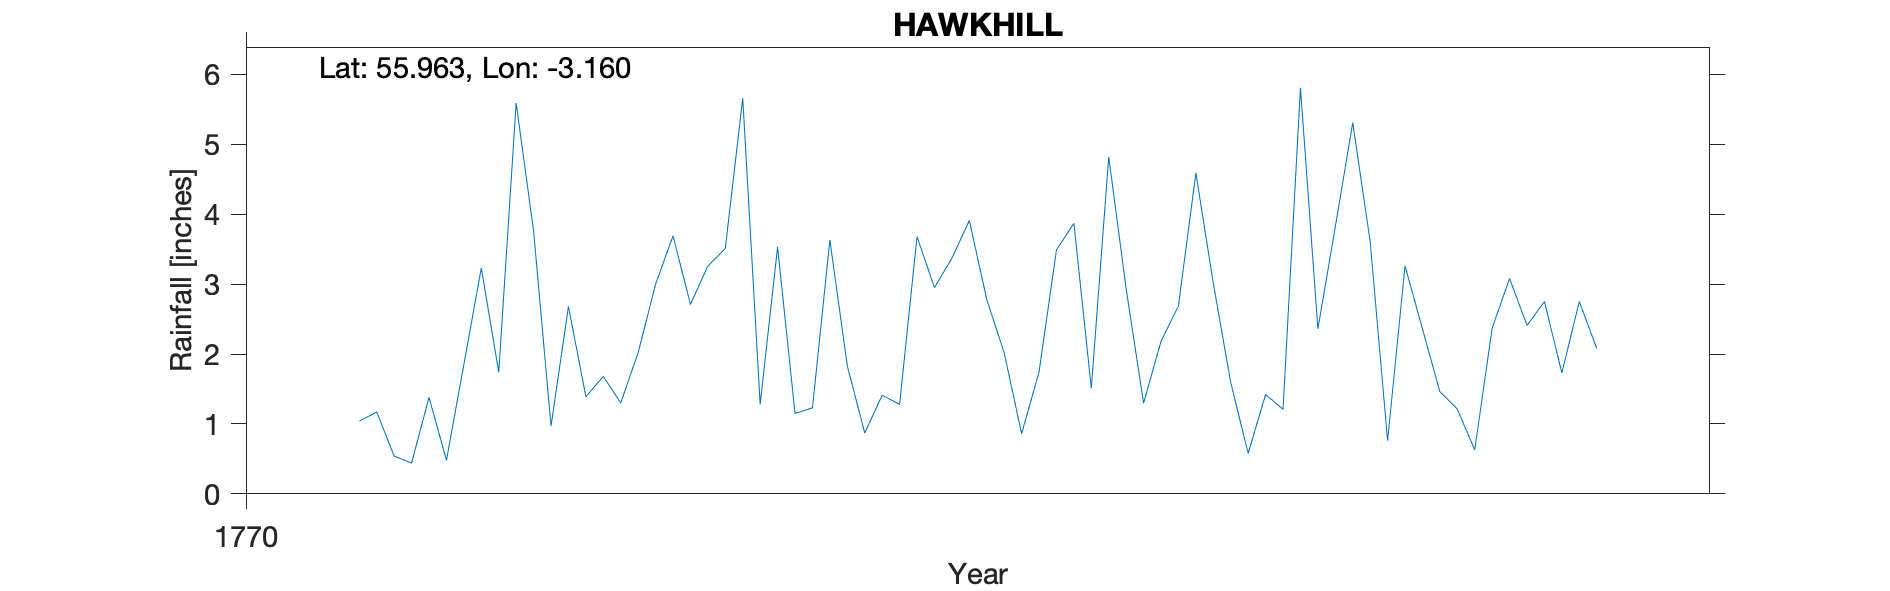

Source data for this figure (header and first rows):
HAWKHILL, , , , , , , , , , 
Grid ref, NT277751, Long, -3.16, Lat, 55.96, Elevation, 100, ft, , 
Station no, RR503, , , , , , , , , 
, 1770, 1771, 1772, 1773, 1774, 1775, 1776, 1777, 1778, 1779
January, , 1.04, 2.68, 3.53, 2.78, 4.59, 3.26, , , 
February, , 1.17, 1.39, 1.15, 2.02, 3.01, 2.36, , , 
March, , 0.54, 1.68, 1.23, 0.86, 1.59, 1.46, , , 
April, , 0.44, 1.3, 3.63, 1.74, 0.58, 1.21, , , 
May, , 1.38, 2.02, 1.83, 3.49, 1.42, 0.63, , , 
June, , 0.48, 3, 0.87, 3.87, 1.21, 2.37, , , 
July, , 1.85, 3.69, 1.41, 1.51, 5.81, 3.08, , , 
August, , 3.23, 2.71, 1.28, 4.82, 2.36, 2.41, , , 
September, , 1.74, 3.26, 3.68, 2.93, 3.82, 2.75, , , 
October, , 5.59, 3.51, 2.95, 1.3, 5.31, 1.73, , , 
November, , 3.76, 5.66, 3.37, 2.18, 3.61, 2.75, , , 
December, , 0.97, 1.28, 3.91, 2.69, 0.76, 2.08, , , 
Total, , 22.19, 32.18, 28.84, 30.19, 34.07, 26.09, , , 
NOT USED TYRain_1677-1886_B_pt1-page-083…, , , , , , , , , , 
NGR for Hawkhill House., , , , , , , , , , 
